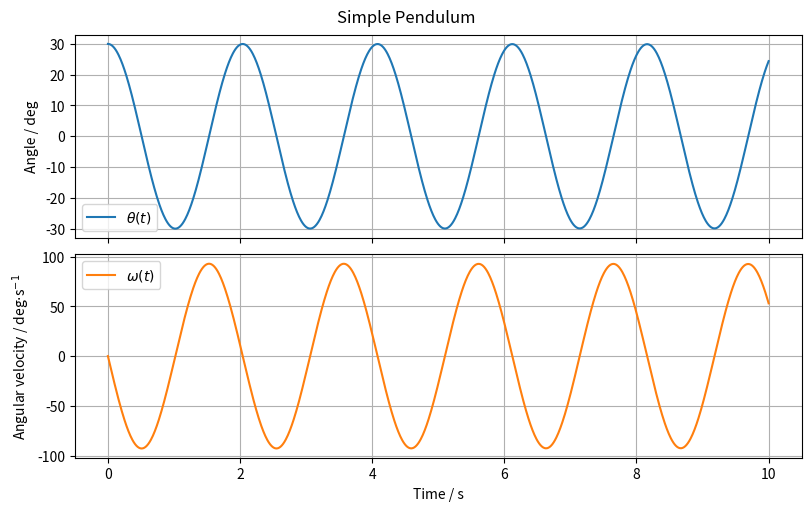

Source code (Python): (Note: this script raises an exception after producing the figure.)
import os
from typing import Final

import matplotlib.pyplot as plt
import numpy as np
from scipy.constants import g as gravity
from scipy.integrate import solve_ivp

# --- Model Constants ---
g: Final = gravity
"""Gravitational acceleration [m/s²]"""

L: Final = 1.0
"""Pendulum length [m]"""


# --- System Dynamics ---
def model(t: float, y: np.ndarray):
    """
    Differential equations for the simple pendulum (no damping, no external force).

    Parameters:
    - t: time [s]
    - y: state vector
    """

    theta = y[0]  # Angle [rad]
    omega = y[1]  # Angular velocity [rad/s]

    dtheta_dt = omega
    domega_dt = -(g / L) * np.sin(theta)
    return [dtheta_dt, domega_dt]


# --- Initial Conditions ---
theta0 = np.deg2rad(30.0)  # Initial angle [rad]
omega0 = 0.0  # Initial angular velocity [rad/s]
y0 = [theta0, omega0]

# --- Simulation ---
t = np.linspace(0, 10, 1000)  # Simulation time [s]
sol = solve_ivp(model, [t[0], t[-1]], y0, t_eval=t)

# --- Model Outputs ---
theta = sol.y[0]
"""Pendulum angle [rad]"""

omega = sol.y[1]
"""Angular velocity [rad/s]"""

# --- Convert angle to degrees for better interpretability ---
theta_deg = np.rad2deg(theta)
omega_deg = np.rad2deg(omega)

# --- Plot results ---
fig, axs = plt.subplots(2, 1, figsize=(8, 5), sharex=True, constrained_layout=True)
fig.suptitle("Simple Pendulum")

# Plot angle
axs[0].plot(sol.t, theta_deg, label="$\\theta(t)$")
axs[0].set_ylabel("Angle / deg")
axs[0].grid(True)
axs[0].legend()

# Plot angular velocity
axs[1].plot(sol.t, omega_deg, label="$\\omega(t)$", color="tab:orange")
axs[1].set_ylabel("Angular velocity / deg$\\cdot$s$^{-1}$")
axs[1].grid(True)
axs[1].legend()

axs[-1].set_xlabel("Time / s")

# Save plot to file
script_dir = os.path.dirname(os.path.abspath(__file__))
os.makedirs(os.path.join(script_dir, "simulations"), exist_ok=True)
save_path = os.path.join(script_dir, "simulations", "scipy.png")
plt.savefig(save_path)
print(f"Plot saved to {save_path}")
